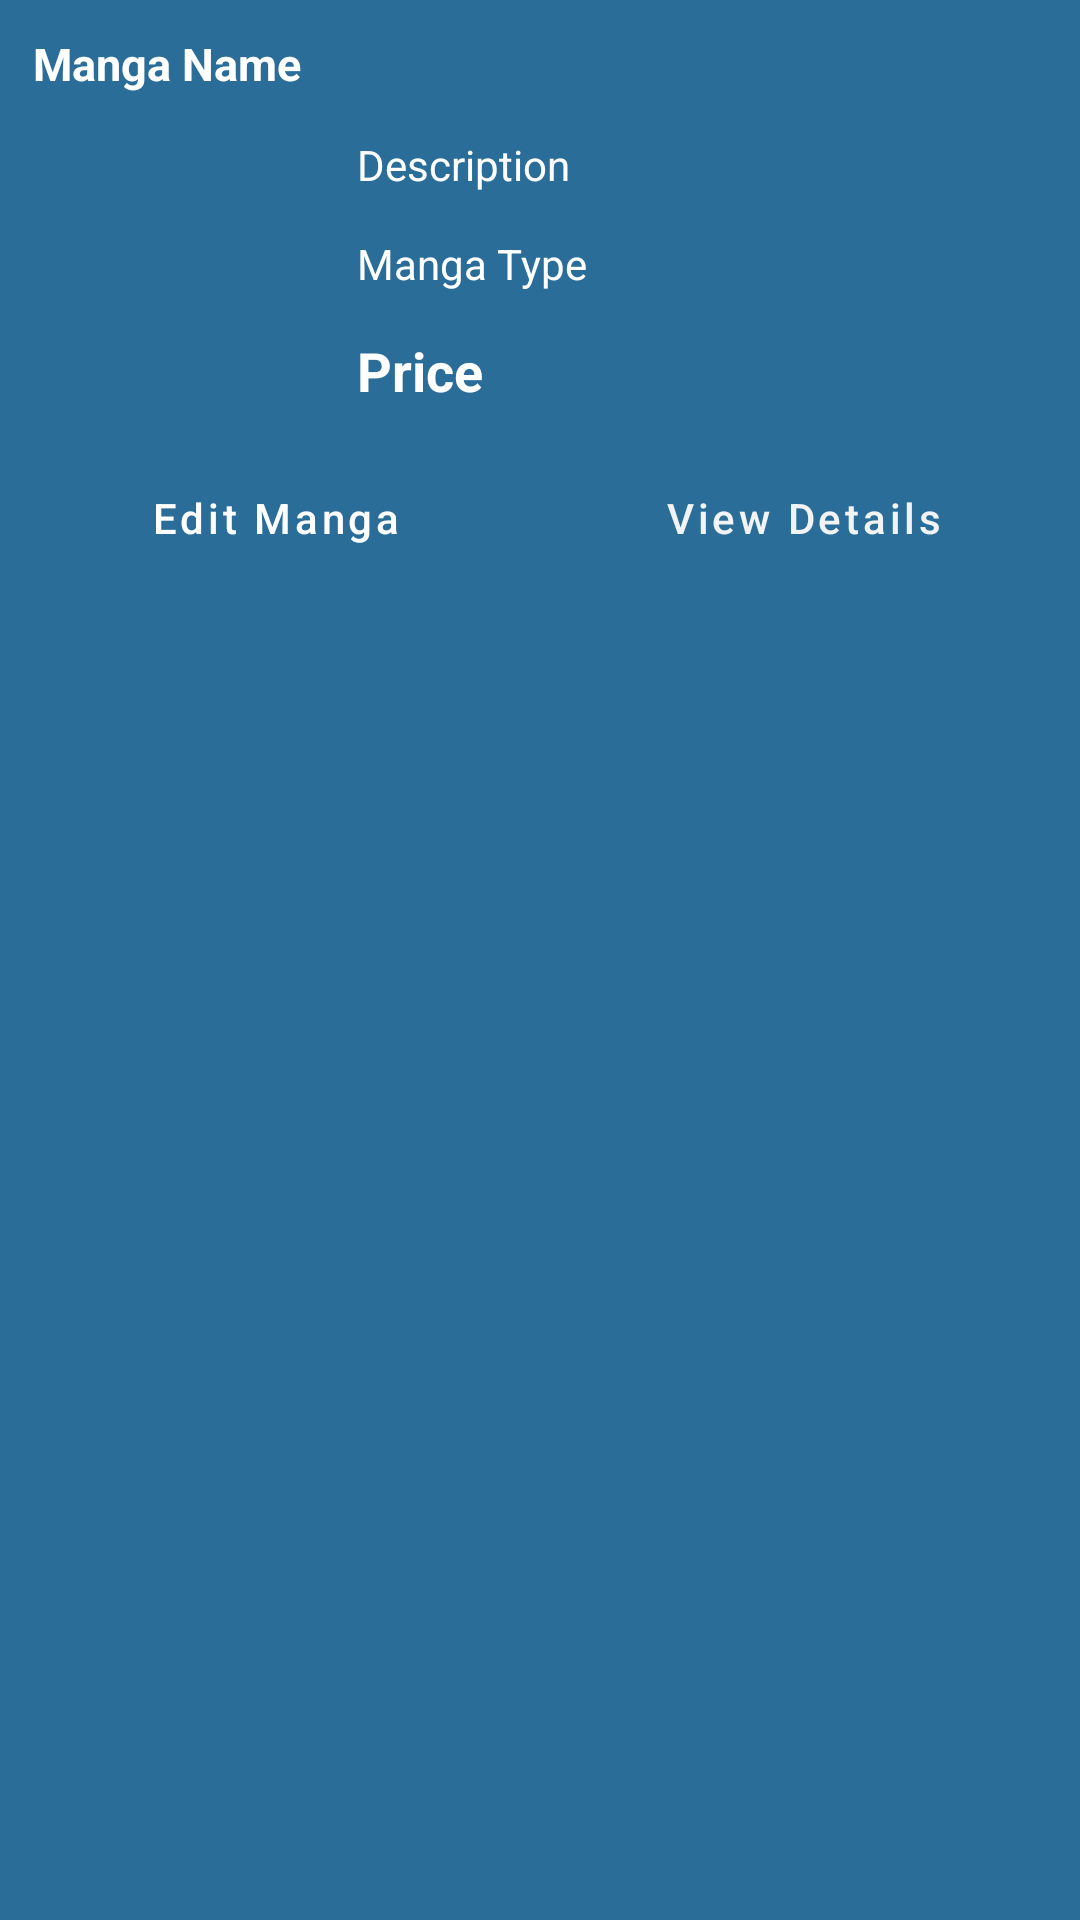

This screen was rendered from an Android layout file. Write that file and the resources it references.
<!-- AndroidManifest.xml: application theme Theme.peeradech.p.project_crud_firebase -->
<!-- res/layout/bottom_sheet_layout.xml -->
<?xml version="1.0" encoding="utf-8"?>
<RelativeLayout xmlns:android="http://schemas.android.com/apk/res/android"
    xmlns:tools="http://schemas.android.com/tools"
    android:id="@+id/idRLBSheet"
    android:layout_width="match_parent"
    android:layout_height="wrap_content"
    android:background="@color/light_blue_shade_1"
    android:padding="4dp">

    
    <TextView
        android:id="@+id/idTVMangaName"
        android:layout_width="390dp"
        android:layout_height="wrap_content"
        android:layout_marginStart="3dp"
        android:layout_marginLeft="3dp"
        android:layout_marginTop="3dp"
        android:layout_marginEnd="3dp"
        android:layout_marginRight="3dp"
        android:layout_marginBottom="3dp"
        android:padding="4dp"
        android:text="@string/Manga_name"
        android:textColor="@color/white"
        android:textSize="15sp"
        android:textStyle="bold" />

    

    <ImageView
        android:id="@+id/idIVManga"
        android:layout_width="100dp"
        android:layout_height="100dp"
        android:layout_below="@id/idTVMangaName"
        android:layout_centerVertical="true"
        android:layout_marginStart="4dp"
        android:layout_marginLeft="4dp"
        android:layout_marginTop="4dp"
        android:layout_marginEnd="4dp"
        android:layout_marginRight="4dp"
        android:layout_marginBottom="4dp"
        android:contentDescription="@string/description_image"
        android:padding="4dp"
        android:src="@drawable/ic_launcher_background"
        tools:ignore="ImageContrastCheck" />
    
    <TextView
        android:id="@+id/idTVMangaDesc"
        android:layout_width="278dp"
        android:layout_height="wrap_content"
        android:layout_below="@id/idTVMangaName"
        android:layout_marginStart="4dp"
        android:layout_marginLeft="4dp"
        android:layout_marginTop="4dp"
        android:layout_marginEnd="4dp"
        android:layout_marginRight="4dp"
        android:layout_marginBottom="4dp"
        android:layout_toEndOf="@id/idIVManga"
        android:layout_toRightOf="@id/idIVManga"
        android:padding="3dp"
        android:text="@string/description"
        android:textColor="@color/white" />

    
    <TextView
        android:id="@+id/idTVSuitedFor"
        android:layout_width="278dp"
        android:layout_height="wrap_content"
        android:layout_below="@id/idTVMangaDesc"
        android:layout_marginStart="4dp"
        android:layout_marginLeft="4dp"
        android:layout_marginTop="4dp"
        android:layout_marginEnd="4dp"
        android:layout_marginRight="4dp"
        android:layout_marginBottom="4dp"
        android:layout_toEndOf="@id/idIVManga"
        android:layout_toRightOf="@id/idIVManga"
        android:padding="3dp"
        android:text="@string/suited_for"
        android:textColor="@color/white" />

    
    <TextView
        android:id="@+id/idTVMangaPrice"
        android:layout_width="276dp"
        android:layout_height="wrap_content"
        android:layout_below="@id/idTVSuitedFor"
        android:layout_marginStart="4dp"
        android:layout_marginLeft="4dp"
        android:layout_marginTop="4dp"
        android:layout_marginEnd="4dp"
        android:layout_marginRight="4dp"
        android:layout_marginBottom="4dp"
        android:layout_toEndOf="@id/idIVManga"
        android:layout_toRightOf="@id/idIVManga"
        android:padding="3dp"
        android:text="@string/price"
        android:textColor="@color/white"
        android:textSize="18sp"
        android:textStyle="bold" />


    <LinearLayout
        android:layout_width="match_parent"
        android:layout_height="wrap_content"
        android:layout_below="@id/idTVMangaPrice"
        android:orientation="horizontal"
        android:weightSum="2">

        
        <Button
            android:id="@+id/idBtnEditManga"
            style="?android:attr/buttonBarButtonStyle"
            android:layout_width="0dp"
            android:layout_height="wrap_content"
            android:layout_margin="6dp"
            android:layout_weight="1"
            android:text="@string/edit_Manga"
            android:textAllCaps="false"
            android:textColor="#FFFFFF" />

        
        <Button
            android:id="@+id/idBtnVIewDetails"
            style="?android:attr/buttonBarButtonStyle"
            android:layout_width="0dp"
            android:layout_height="wrap_content"
            android:layout_margin="6dp"
            android:layout_weight="1"
            android:text="@string/view_details"
            android:textAllCaps="false"
            android:textColor="#F2F3F4" />


    </LinearLayout>


</RelativeLayout>
<!-- resources referenced by this layout -->
<resources>
  <color name="light_blue_shade_1">#296D98</color>
  <color name="white">#FFFFFFFF</color>
  <string name="Manga_name">Manga Name</string>
  <string name="description">Description</string>
  <string name="description_image">Description Image</string>
  <string name="edit_Manga">Edit Manga</string>
  <string name="price">Price</string>
  <string name="suited_for">Manga Type</string>
  <string name="view_details">View Details</string>
  <style name="Theme.peeradech.p.project_crud_firebase" parent="Theme.MaterialComponents.DayNight.DarkActionBar">
          
          <item name="colorPrimary">@color/purple_500</item>
          <item name="colorPrimaryVariant">@color/purple_700</item>
          <item name="colorOnPrimary">@color/white</item>
          
          <item name="colorSecondary">@color/teal_200</item>
          <item name="colorSecondaryVariant">@color/teal_700</item>
          <item name="colorOnSecondary">@color/black</item>
          
          <item name="android:statusBarColor" tools:targetApi="l">?attr/colorPrimaryVariant</item>
          
      </style>
  <color name="purple_500">#296D98</color>
  <color name="purple_700">#296D98</color>
  <color name="teal_200">#FF03DAC5</color>
  <color name="teal_700">#FF018786</color>
  <color name="black">#FF000000</color>
</resources>
